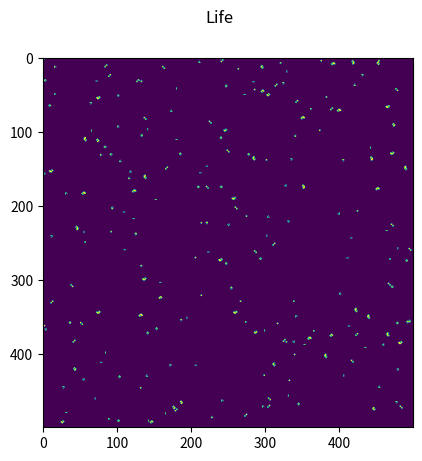

The matplotlib source for this figure:
from matplotlib import pyplot as plt
from matplotlib.animation import FuncAnimation
import numpy as np
from random import randint, choice

# класс игры


class Game:
    def __init__(self, field=np.zeros((20, 20, 3), dtype=np.uint8)):
        # проверяет нужно ли завершить игру
        self.finish = False
        # готовит окна
        self.fig, self.ax = plt.subplots()
        self.fig.suptitle("Life")

        # * self.transition[x, y]
        # * where x is value of cell
        # * and y is neighbour
        self.transitions = np.array([[0, 0, 0, 1, 0, 0, 0, 0, 0],
                                     [0, 0, 1, 1, 0, 0, 0, 0, 0]])
        # Обработчик на клик мышкой
        self.fig.canvas.mpl_connect('button_press_event', self.onclick)
        # cid = self.fig.canvas.mpl_connect('button_press_event', self.onclick)

        # подготовка изображения-массива
        self.frame = field
        self.alive_buffer_coord = np.where(self.frame == 1)
        # визуализация с анимацией
        self.im = plt.imshow(self.frame)

        # запуск анимации self.fig - окно для анимации
        # self.update - функция отрисовки каждого кадра
        # self.init_target - функция, которая отработает перед
        # запуском анимациии
        # self.end_game - функция-обман для matplotlib.
        # Matplotlib требует точного количества кадров для завершения анимации.
        # Мы же сделаем бесконечный генератор.
        # interval - количество миллисекунд, после которых снова вызывается
        # функция self.update
        self.ani = FuncAnimation(self.fig, self.update,
                                 init_func=self.init_target,
                                 frames=self.end_game,
                                 blit=True,
                                 interval=20)
        plt.show()

    # остановит игру
    def end_game(self):
        i = 0
        while not self.finish:
            i += 1
            yield i

    # функция инициализациии
    def init_target(self):
        return self.im,

    # функция отрисовки
    def update(self, par):
        buffer = np.zeros(self.frame.shape, dtype=np.uint8)

        x_, y_ = self.alive_buffer_coord
        xm = x_-1
        ym = y_-1
        xp = (x_+1) % self.frame.shape[0]
        yp = (y_+1) % self.frame.shape[1]
        x_ = [xm, x_, xp, xm, xp, xm, x_, xp]
        y_ = [ym, ym, ym, y_, y_, yp, yp, yp]
        for x, y in zip(x_, y_):
            buffer[x, y] += 1
        self.frame = self.transitions[self.frame, buffer]
        self.alive_buffer_coord = np.where(self.frame == 1)
        self.im.set_array(self.frame)
        return self.im,

    # функция выстрела
    def onclick(self, event):
        x, y = round(event.xdata), round(event.ydata)
        print(x, y)
        self.frame[x, y] = 1
        # Если кликнули ...


pink = (255, 56, 152)
cyan = (0, 255, 255)
green = (69, 228, 69)
purple = (201, 22, 255)
red = (255, 30, 30)

size = (500, 500)
field = np.zeros(size, dtype=np.uint8)

edem0 = np.ones((2, 2))
osciilator1 = np.ones((4, 4))
osciilator1[2:, 2:] -= edem0
osciilator1[:2, :2] -= edem0
glider0 = np.array([[1, 1, 1], [0, 0, 1], [0, 1, 0]])
heavy_spaceship0 = np.array([[0, 0, 1, 1, 0],
                             [1, 1, 0, 1, 1],
                             [1, 1, 1, 1, 0],
                             [0, 1, 1, 0, 0]])
heavy_spaceship1 = np.array([[0, 0, 0, 1, 1, 0],
                             [1, 1, 1, 0, 1, 1],
                             [1, 1, 1, 1, 1, 0],
                             [0, 1, 1, 1, 0, 0]])
osciilator0 = np.array([[1, 1, 1]])
seed = np.array([[0, 1, 0], [1, 1, 1], [1, 0, 1], [0, 1, 0]])

figures = [edem0, glider0, osciilator0, osciilator1,
           seed, heavy_spaceship0, heavy_spaceship1]
for i in range(220):
    figure = choice(figures)
    figure = np.rot90(figure, k=randint(0, 4))
    x, y = randint(0, size[0]), randint(0, size[1])
    try:
        field[x:x+figure.shape[0], y:y+figure.shape[1]] = figure
    finally:
        continue

# field = np.random.randint(0, high=2, size=size)
gg = Game(field)
